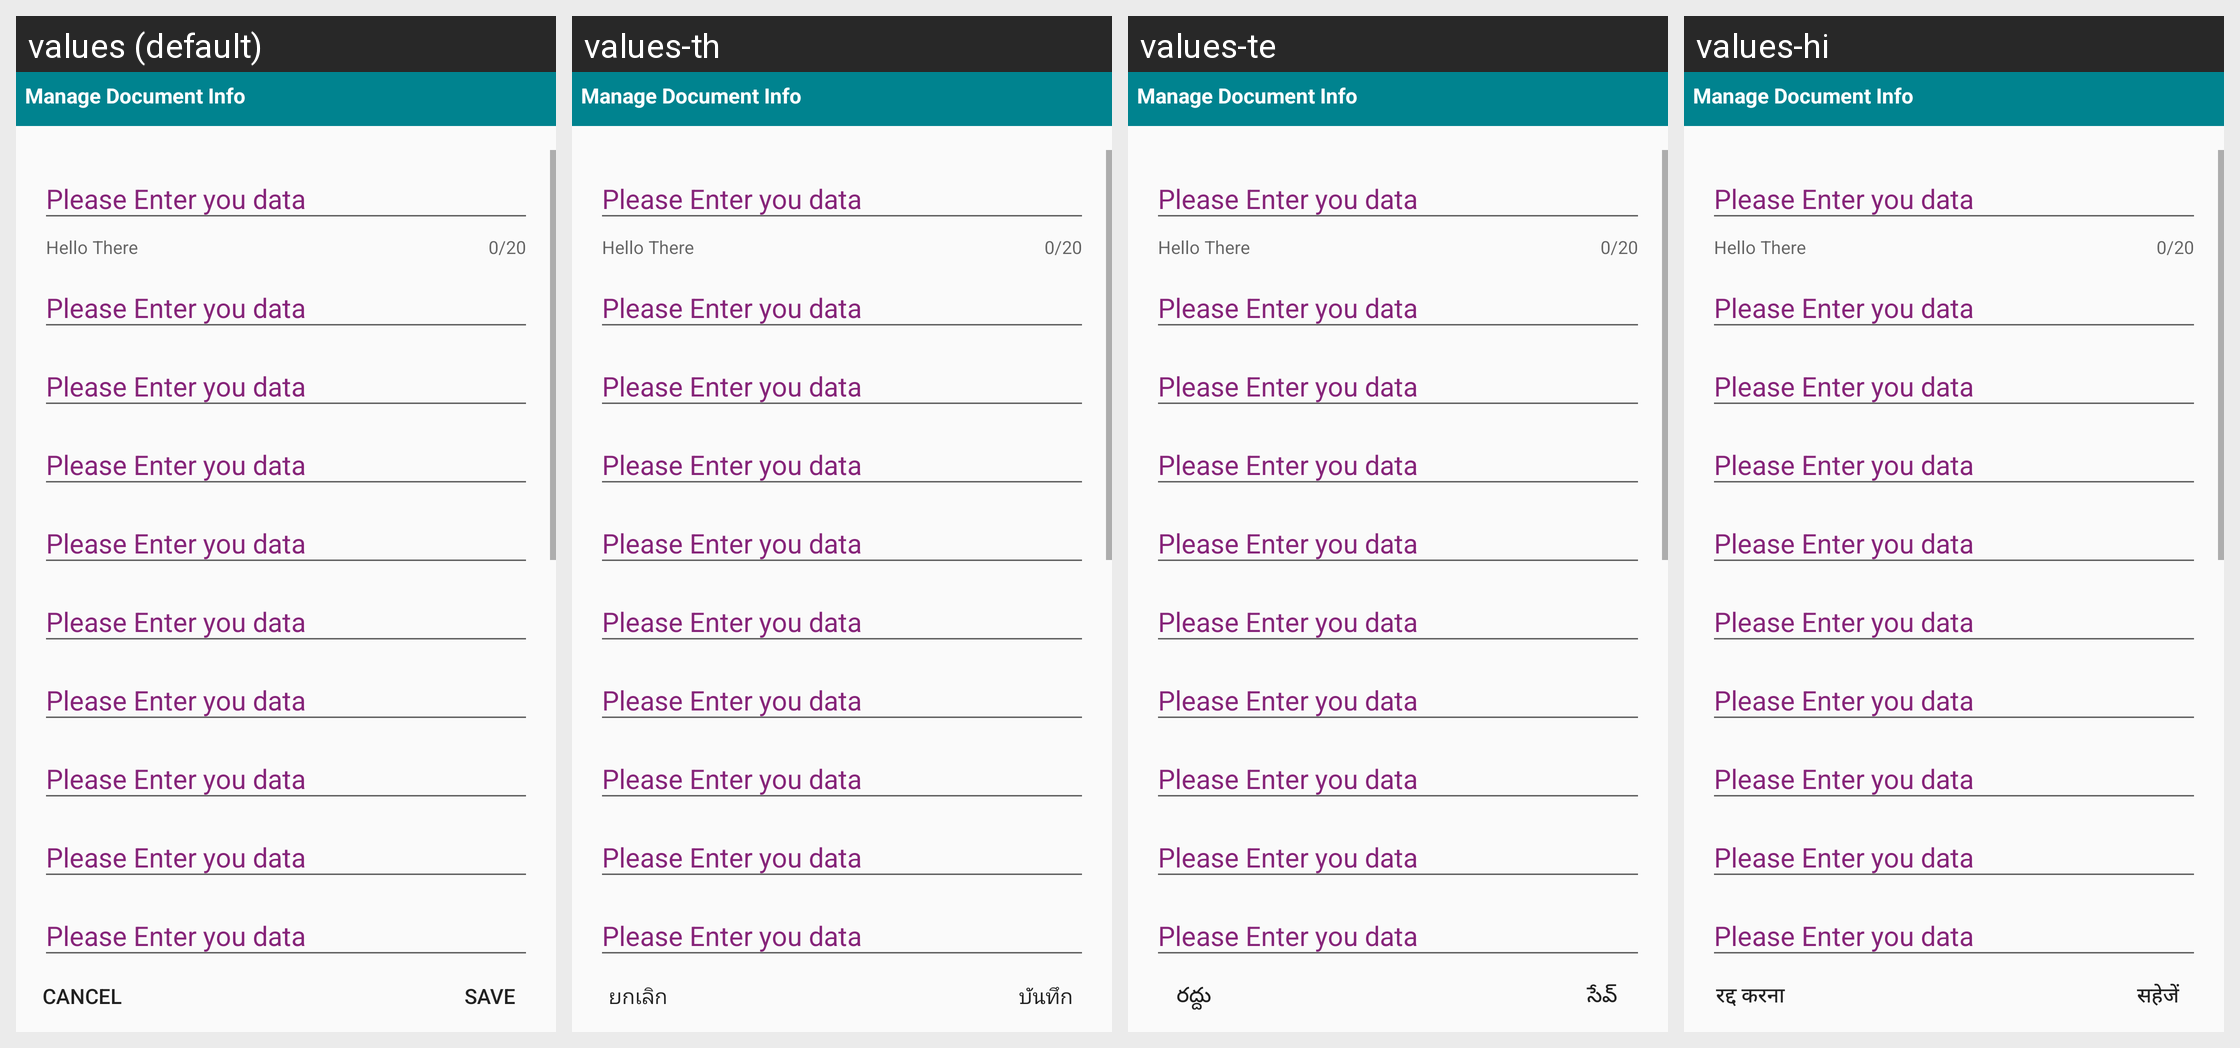

For this localized Android screen grid, give each drawn string resource with its value in every locale shown.
Android screen res/layout/activity_document_info.xml rendered under 4 locales, left to right: values (default), values-th, values-te, values-hi. Device: Nexus 5 (rendered at 1080×1920; each locale shown at half size, 540×960, under a caption strip naming it); theme AppTheme.
Other locales in the repository, not shown: values-es, values-in, values-vi.
Strings drawn on this screen, with the default value and each locale's value (text and hints the layout hard-codes, and strings that could not be matched under every locale, appear in the picture but are not listed):

document_tag_cancel_tagging
  values: Cancel
  values-th: ยกเลิก
  values-te: రద్దు
  values-hi: रद्द करना

document_tag_save_tagging
  values: Save
  values-th: บันทึก
  values-te: సేవ్
  values-hi: सहेजें
